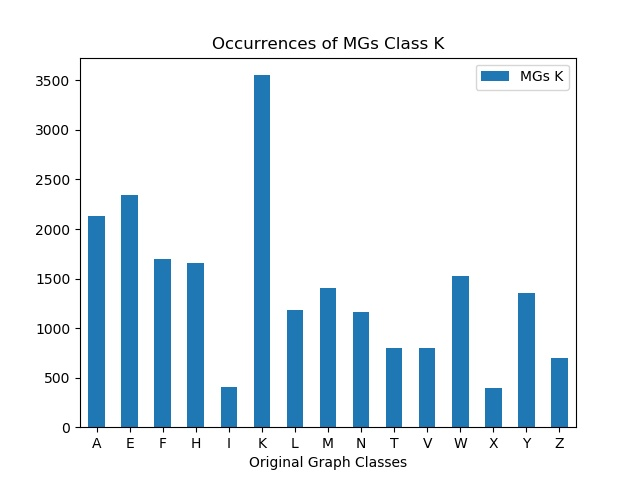

Source data for this figure (header and first rows):
, MGs K
A, 2128
E, 2343
F, 1701
H, 1653
I, 405
K, 3552
L, 1183
M, 1406
N, 1158
T, 799
V, 800
W, 1524
X, 399
Y, 1358
Z, 699
